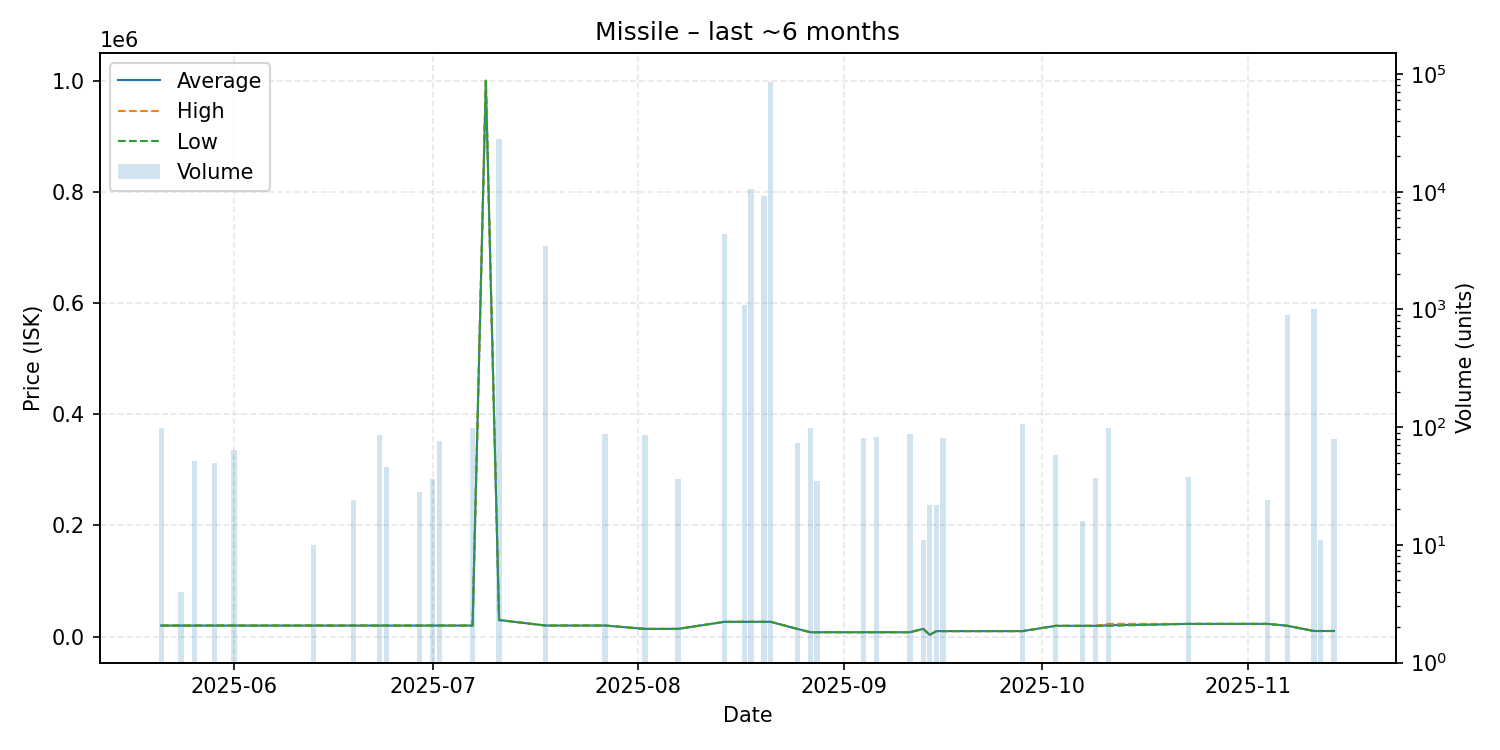

The file beside this chart, header and first rows:
date, average, highest, lowest, order_count, volume
2025-05-21, 20000, 20000, 20000, 1, 98
2025-05-24, 20000, 20000, 20000, 1, 4
2025-05-26, 20000, 20000, 20000, 1, 52
2025-05-29, 20000, 20000, 20000, 1, 50
2025-06-01, 20000, 20000, 20000, 1, 64
2025-06-13, 20000, 20000, 20000, 1, 10
2025-06-19, 20000, 20000, 20000, 1, 24
2025-06-23, 20000, 20000, 20000, 1, 85
2025-06-24, 20000, 20000, 20000, 1, 46
2025-06-29, 20000, 20000, 20000, 1, 28
2025-07-01, 20000, 20000, 20000, 1, 36
2025-07-02, 20000, 20000, 20000, 1, 76
2025-07-07, 20000, 20000, 20000, 1, 99
2025-07-09, 1000000, 1000000, 1000000, 1, 1
2025-07-11, 30000, 30000, 30000, 1, 27922
2025-07-18, 20030, 20030, 20030, 1, 3454
2025-07-23, 20040, 20040, 20040, 1, 1
2025-07-27, 20040, 20040, 20040, 2, 87
2025-08-02, 14000, 14000, 14000, 1, 85
2025-08-07, 14000, 14000, 14000, 1, 36
2025-08-14, 26690, 26690, 26690, 1, 4400
2025-08-17, 26680, 26680, 26680, 3, 1101
2025-08-18, 26680, 26680, 26680, 3, 10597
2025-08-20, 26690, 26690, 26690, 1, 9200
2025-08-21, 26690, 26690, 26690, 3, 85492
2025-08-25, 14000, 14000, 14000, 1, 73
2025-08-27, 8000, 8000, 8000, 1, 99
2025-08-28, 8000, 8000, 8000, 1, 35
2025-09-04, 8000, 8000, 8000, 1, 81
2025-09-06, 8000, 8000, 8000, 1, 82
2025-09-11, 8000, 8000, 8000, 1, 88
2025-09-13, 14000, 14000, 14000, 1, 11
2025-09-14, 3235, 3235, 3235, 1, 22
2025-09-15, 10010, 10010, 10010, 1, 22
2025-09-16, 10000, 10000, 10000, 1, 81
2025-09-28, 10000, 10000, 10000, 1, 106
2025-10-03, 19500, 19500, 19500, 1, 58
2025-10-07, 19500, 19500, 19500, 1, 16
2025-10-09, 19500, 19500, 19500, 1, 37
2025-10-11, 20568, 23000, 19510, 3, 99
2025-10-23, 23000, 23000, 23000, 1, 38
2025-11-04, 23000, 23000, 23000, 1, 24
2025-11-07, 19520, 19520, 19520, 1, 889
2025-11-11, 10200, 10200, 10200, 1, 1016
2025-11-12, 10200, 10200, 10200, 1, 11
2025-11-14, 10200, 10200, 10200, 1, 80
